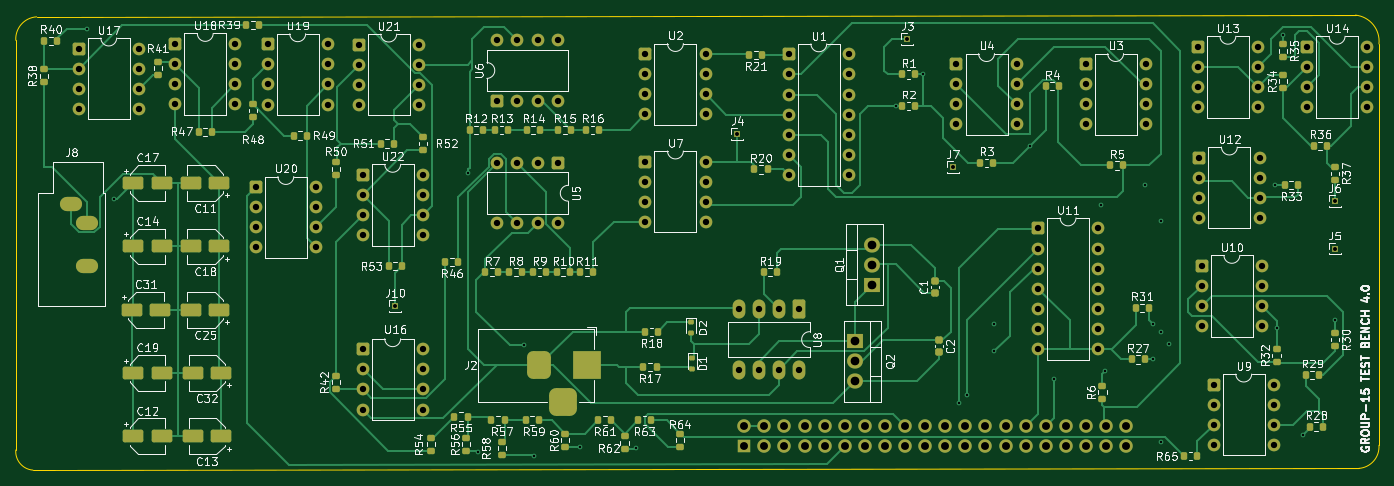
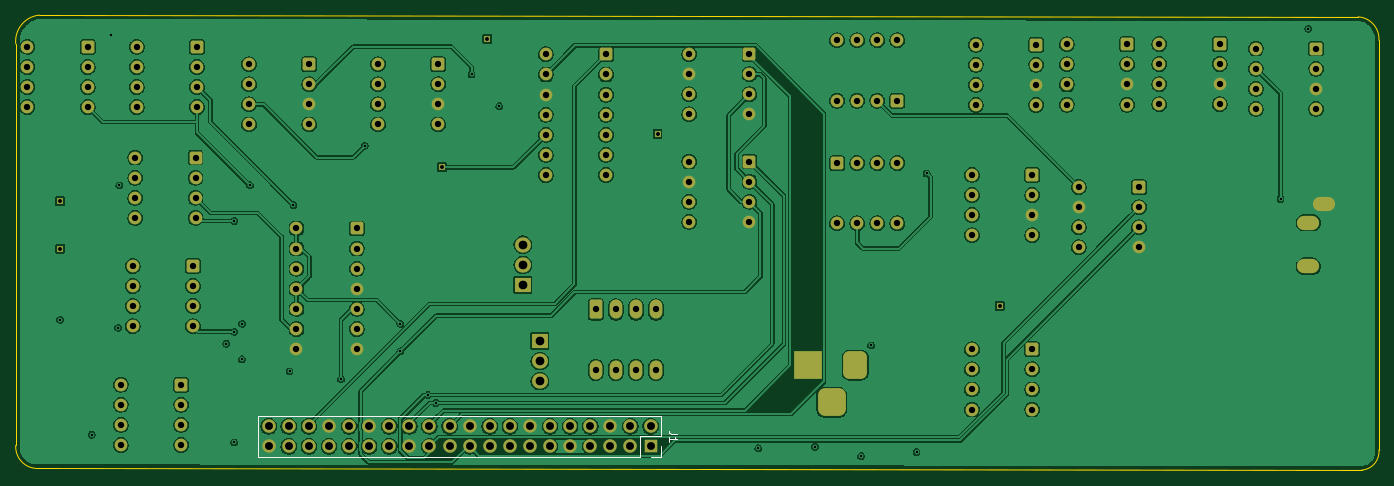
Circuit board: 13 layer files. Board 172.3 x 57.5 mm.
- bottom_copper: PCBDesign-B_Cu.gbr (333724 bytes)
- bottom_mask: PCBDesign-B_Mask.gbr (8672 bytes)
- paste: PCBDesign-B_Paste.gbr (454 bytes)
- bottom_silk: PCBDesign-B_Silkscreen.gbr (1456 bytes)
- outline: PCBDesign-Edge_Cuts.gbr (1008 bytes)
- top_copper: PCBDesign-F_Cu.gbr (54521 bytes)
- top_mask: PCBDesign-F_Mask.gbr (14721 bytes)
- paste: PCBDesign-F_Paste.gbr (7018 bytes)
- top_silk: PCBDesign-F_Silkscreen.gbr (189177 bytes)
- inner_copper: PCBDesign-In1_Cu.gbr (424966 bytes)
- inner_copper: PCBDesign-In2_Cu.gbr (375543 bytes)
- drill: PCBDesign-NPTH.drl (264 bytes)
- drill: PCBDesign-PTH.drl (4947 bytes)

=== bottom_copper: PCBDesign-B_Cu.gbr (333724 bytes, source omitted) ===
=== bottom_mask: PCBDesign-B_Mask.gbr (8672 bytes, source omitted) ===
=== paste: PCBDesign-B_Paste.gbr ===
%TF.GenerationSoftware,KiCad,Pcbnew,10.0.0*%
%TF.CreationDate,2026-04-22T23:56:41-04:00*%
%TF.ProjectId,PCBDesign,50434244-6573-4696-976e-2e6b69636164,rev?*%
%TF.SameCoordinates,Original*%
%TF.FileFunction,Paste,Bot*%
%TF.FilePolarity,Positive*%
%FSLAX46Y46*%
G04 Gerber Fmt 4.6, Leading zero omitted, Abs format (unit mm)*
G04 Created by KiCad (PCBNEW 10.0.0) date 2026-04-22 23:56:41*
%MOMM*%
%LPD*%
G01*
G04 APERTURE LIST*
G04 APERTURE END LIST*
M02*

=== bottom_silk: PCBDesign-B_Silkscreen.gbr ===
%TF.GenerationSoftware,KiCad,Pcbnew,10.0.0*%
%TF.CreationDate,2026-04-22T23:56:42-04:00*%
%TF.ProjectId,PCBDesign,50434244-6573-4696-976e-2e6b69636164,rev?*%
%TF.SameCoordinates,Original*%
%TF.FileFunction,Legend,Bot*%
%TF.FilePolarity,Positive*%
%FSLAX46Y46*%
G04 Gerber Fmt 4.6, Leading zero omitted, Abs format (unit mm)*
G04 Created by KiCad (PCBNEW 10.0.0) date 2026-04-22 23:56:42*
%MOMM*%
%LPD*%
G01*
G04 APERTURE LIST*
%ADD10C,0.150000*%
%ADD11C,0.120000*%
G04 APERTURE END LIST*
D10*
X155294819Y-104671666D02*
X156009104Y-104671666D01*
X156009104Y-104671666D02*
X156151961Y-104624047D01*
X156151961Y-104624047D02*
X156247200Y-104528809D01*
X156247200Y-104528809D02*
X156294819Y-104385952D01*
X156294819Y-104385952D02*
X156294819Y-104290714D01*
X156294819Y-105671666D02*
X156294819Y-105100238D01*
X156294819Y-105385952D02*
X155294819Y-105385952D01*
X155294819Y-105385952D02*
X155437676Y-105290714D01*
X155437676Y-105290714D02*
X155532914Y-105195476D01*
X155532914Y-105195476D02*
X155580533Y-105100238D01*
%TO.C,J1*%
D11*
X157280000Y-102405000D02*
X157280000Y-105005000D01*
X157280000Y-102405000D02*
X208200000Y-102405000D01*
X157280000Y-105005000D02*
X159880000Y-105005000D01*
X157280000Y-106275000D02*
X157280000Y-107605000D01*
X157280000Y-107605000D02*
X158610000Y-107605000D01*
X159880000Y-105005000D02*
X159880000Y-107605000D01*
X159880000Y-107605000D02*
X208200000Y-107605000D01*
X208200000Y-102405000D02*
X208200000Y-107605000D01*
%TD*%
M02*

=== outline: PCBDesign-Edge_Cuts.gbr ===
%TF.GenerationSoftware,KiCad,Pcbnew,10.0.0*%
%TF.CreationDate,2026-04-22T23:56:42-04:00*%
%TF.ProjectId,PCBDesign,50434244-6573-4696-976e-2e6b69636164,rev?*%
%TF.SameCoordinates,Original*%
%TF.FileFunction,Profile,NP*%
%FSLAX46Y46*%
G04 Gerber Fmt 4.6, Leading zero omitted, Abs format (unit mm)*
G04 Created by KiCad (PCBNEW 10.0.0) date 2026-04-22 23:56:42*
%MOMM*%
%LPD*%
G01*
G04 APERTURE LIST*
%TA.AperFunction,Profile*%
%ADD10C,0.001000*%
%TD*%
G04 APERTURE END LIST*
D10*
X66564071Y-54956057D02*
G75*
G02*
X69190071Y-51993057I2794500J168500D01*
G01*
X66564071Y-106730057D02*
X66564071Y-54956057D01*
X68723071Y-109270057D02*
G75*
G02*
X66564055Y-106730056I190600J2349600D01*
G01*
X69190071Y-51993057D02*
X235862000Y-51775000D01*
X235862000Y-51775000D02*
G75*
G02*
X238825000Y-55417000I-339500J-3302500D01*
G01*
X236285000Y-109052000D02*
X68723071Y-109270057D01*
X238825000Y-55417000D02*
X238825000Y-106131000D01*
X238825000Y-106131000D02*
G75*
G02*
X236285000Y-109052000I-2730500J-190500D01*
G01*
M02*

=== top_copper: PCBDesign-F_Cu.gbr (54521 bytes, source omitted) ===
=== top_mask: PCBDesign-F_Mask.gbr (14721 bytes, source omitted) ===
=== paste: PCBDesign-F_Paste.gbr (7018 bytes, source omitted) ===
=== top_silk: PCBDesign-F_Silkscreen.gbr (189177 bytes, source omitted) ===
=== inner_copper: PCBDesign-In1_Cu.gbr (424966 bytes, source omitted) ===
=== inner_copper: PCBDesign-In2_Cu.gbr (375543 bytes, source omitted) ===
=== drill: PCBDesign-NPTH.drl ===
M48
; DRILL file KiCad 10.0.0 date 2026-04-22T23:56:38
; FORMAT={-:-/ absolute / metric / decimal}
; #@! TF.CreationDate,2026-04-22T23:56:38-04:00
; #@! TF.GenerationSoftware,Kicad,Pcbnew,10.0.0
; #@! TF.FileFunction,NonPlated,1,4,NPTH
FMAT,2
METRIC
%
G90
G05
M30

=== drill: PCBDesign-PTH.drl ===
M48
; DRILL file KiCad 10.0.0 date 2026-04-22T23:56:38
; FORMAT={-:-/ absolute / metric / decimal}
; #@! TF.CreationDate,2026-04-22T23:56:38-04:00
; #@! TF.GenerationSoftware,Kicad,Pcbnew,10.0.0
; #@! TF.FileFunction,Plated,1,4,PTH
FMAT,2
METRIC
; #@! TA.AperFunction,Plated,PTH,ViaDrill
T1C0.300
; #@! TA.AperFunction,Plated,PTH,ComponentDrill
T2C0.500
; #@! TA.AperFunction,Plated,PTH,ComponentDrill
T3C0.800
; #@! TA.AperFunction,Plated,PTH,ComponentDrill
T4C1.000
; #@! TA.AperFunction,Plated,PTH,ComponentDrill
T5C1.100
%
G90
G05
T1
X75.5Y-53.5
X79.0Y-75.0
X123.73Y-71.775
X125.0Y-107.0
X130.73Y-93.5
X132.0Y-107.5
X137.825Y-106.325
X145.0Y-106.5
X177.73Y-63.275
X181.23Y-59.275
X185.73Y-100.775
X186.73Y-99.775
X190.23Y-90.775
X190.23Y-94.275
X194.73Y-68.275
X197.73Y-97.775
X203.73Y-75.775
X204.23Y-96.775
X209.23Y-73.275
X210.23Y-90.775
X210.23Y-95.275
X211.23Y-77.775
X211.23Y-91.775
X211.23Y-105.775
X212.23Y-93.275
X225.73Y-73.275
X225.885Y-91.275
X226.73Y-54.275
X229.23Y-104.775
X233.23Y-90.275
T2
X114.5Y-88.5
X157.73Y-66.775
X179.23Y-54.775
X185.0Y-71.0
X233.23Y-75.275
X233.23Y-81.275
T3
X74.5Y-56.0
X74.5Y-58.54
X74.5Y-61.08
X74.5Y-63.62
X82.12Y-56.0
X82.12Y-58.54
X82.12Y-61.08
X82.12Y-63.62
X86.695Y-55.42
X86.695Y-57.96
X86.695Y-60.5
X86.695Y-63.04
X94.315Y-55.42
X94.315Y-57.96
X94.315Y-60.5
X94.315Y-63.04
X96.88Y-73.5
X96.88Y-76.04
X96.88Y-78.58
X96.88Y-81.12
X98.38Y-55.46
X98.38Y-58.0
X98.38Y-60.54
X98.38Y-63.08
X104.5Y-73.5
X104.5Y-76.04
X104.5Y-78.58
X104.5Y-81.12
X106.0Y-55.46
X106.0Y-58.0
X106.0Y-60.54
X106.0Y-63.08
X109.88Y-55.5
X109.88Y-58.04
X109.88Y-60.58
X109.88Y-63.12
X110.38Y-71.96
X110.38Y-74.5
X110.38Y-77.04
X110.38Y-79.58
X110.38Y-94.0
X110.38Y-96.54
X110.38Y-99.08
X110.38Y-101.62
X117.5Y-55.5
X117.5Y-58.04
X117.5Y-60.58
X117.5Y-63.12
X118.0Y-71.96
X118.0Y-74.5
X118.0Y-77.04
X118.0Y-79.58
X118.0Y-94.0
X118.0Y-96.54
X118.0Y-99.08
X118.0Y-101.62
X127.42Y-54.96
X127.42Y-62.58
X127.42Y-70.47
X127.42Y-78.09
X129.96Y-54.96
X129.96Y-62.58
X129.96Y-70.47
X129.96Y-78.09
X132.5Y-54.96
X132.5Y-62.58
X132.5Y-70.47
X132.5Y-78.09
X135.04Y-54.96
X135.04Y-62.58
X135.04Y-70.47
X135.04Y-78.09
X146.11Y-56.695
X146.11Y-59.235
X146.11Y-61.775
X146.11Y-64.315
X146.11Y-70.275
X146.11Y-72.815
X146.11Y-75.355
X146.11Y-77.895
X153.73Y-56.695
X153.73Y-59.235
X153.73Y-61.775
X153.73Y-64.315
X153.73Y-70.275
X153.73Y-72.815
X153.73Y-75.355
X153.73Y-77.895
X157.92Y-88.965
X157.92Y-96.585
X160.46Y-88.965
X160.46Y-96.585
X163.0Y-88.965
X163.0Y-96.585
X164.23Y-56.735
X164.23Y-59.275
X164.23Y-61.815
X164.23Y-64.355
X164.23Y-66.895
X164.23Y-69.435
X164.23Y-71.975
X165.54Y-88.965
X165.54Y-96.585
X171.85Y-56.735
X171.85Y-59.275
X171.85Y-61.815
X171.85Y-64.355
X171.85Y-66.895
X171.85Y-69.435
X171.85Y-71.975
X185.425Y-57.965
X185.425Y-60.505
X185.425Y-63.045
X185.425Y-65.585
X193.045Y-57.965
X193.045Y-60.505
X193.045Y-63.045
X193.045Y-65.585
X195.73Y-78.735
X195.73Y-81.275
X195.73Y-83.815
X195.73Y-86.355
X195.73Y-88.895
X195.73Y-91.435
X195.73Y-93.975
X201.74Y-57.965
X201.74Y-60.505
X201.74Y-63.045
X201.74Y-65.585
X203.35Y-78.735
X203.35Y-81.275
X203.35Y-83.815
X203.35Y-86.355
X203.35Y-88.895
X203.35Y-91.435
X203.35Y-93.975
X209.36Y-57.965
X209.36Y-60.505
X209.36Y-63.045
X209.36Y-65.585
X215.925Y-55.775
X215.925Y-58.315
X215.925Y-60.855
X215.925Y-63.395
X216.11Y-69.775
X216.11Y-72.315
X216.11Y-74.855
X216.11Y-77.395
X216.425Y-83.465
X216.425Y-86.005
X216.425Y-88.545
X216.425Y-91.085
X217.925Y-98.465
X217.925Y-101.005
X217.925Y-103.545
X217.925Y-106.085
X223.545Y-55.775
X223.545Y-58.315
X223.545Y-60.855
X223.545Y-63.395
X223.73Y-69.775
X223.73Y-72.315
X223.73Y-74.855
X223.73Y-77.395
X224.045Y-83.465
X224.045Y-86.005
X224.045Y-88.545
X224.045Y-91.085
X225.545Y-98.465
X225.545Y-101.005
X225.545Y-103.545
X225.545Y-106.085
X229.73Y-55.775
X229.73Y-58.315
X229.73Y-60.855
X229.73Y-63.395
X237.35Y-55.775
X237.35Y-58.315
X237.35Y-60.855
X237.35Y-63.395
T4
X158.61Y-103.735
X158.61Y-106.275
X161.15Y-103.735
X161.15Y-106.275
X163.69Y-103.735
X163.69Y-106.275
X166.23Y-103.735
X166.23Y-106.275
X168.77Y-103.735
X168.77Y-106.275
X171.31Y-103.735
X171.31Y-106.275
X173.85Y-103.735
X173.85Y-106.275
X176.39Y-103.735
X176.39Y-106.275
X178.93Y-103.735
X178.93Y-106.275
X181.47Y-103.735
X181.47Y-106.275
X184.01Y-103.735
X184.01Y-106.275
X186.55Y-103.735
X186.55Y-106.275
X189.09Y-103.735
X189.09Y-106.275
X191.63Y-103.735
X191.63Y-106.275
X194.17Y-103.735
X194.17Y-106.275
X196.71Y-103.735
X196.71Y-106.275
X199.25Y-103.735
X199.25Y-106.275
X201.79Y-103.735
X201.79Y-106.275
X204.33Y-103.735
X204.33Y-106.275
X206.87Y-103.735
X206.87Y-106.275
T5
X172.59Y-92.965
X172.59Y-95.505
X172.59Y-98.045
X174.73Y-80.775
X174.73Y-83.315
X174.73Y-85.855
T4
G00X73.0Y-75.6
M15
G01X74.0Y-75.6
M16
G05
G00X75.0Y-78.0
M15
G01X76.0Y-78.0
M16
G05
G00X75.0Y-83.5
M15
G01X76.0Y-83.5
M16
G05
G00X132.73Y-95.0
M15
G01X132.73Y-97.0
M16
G05
G00X134.73Y-100.7
M15
G01X136.73Y-100.7
M16
G05
G00X138.73Y-95.0
M15
G01X138.73Y-97.0
M16
G05
M30
